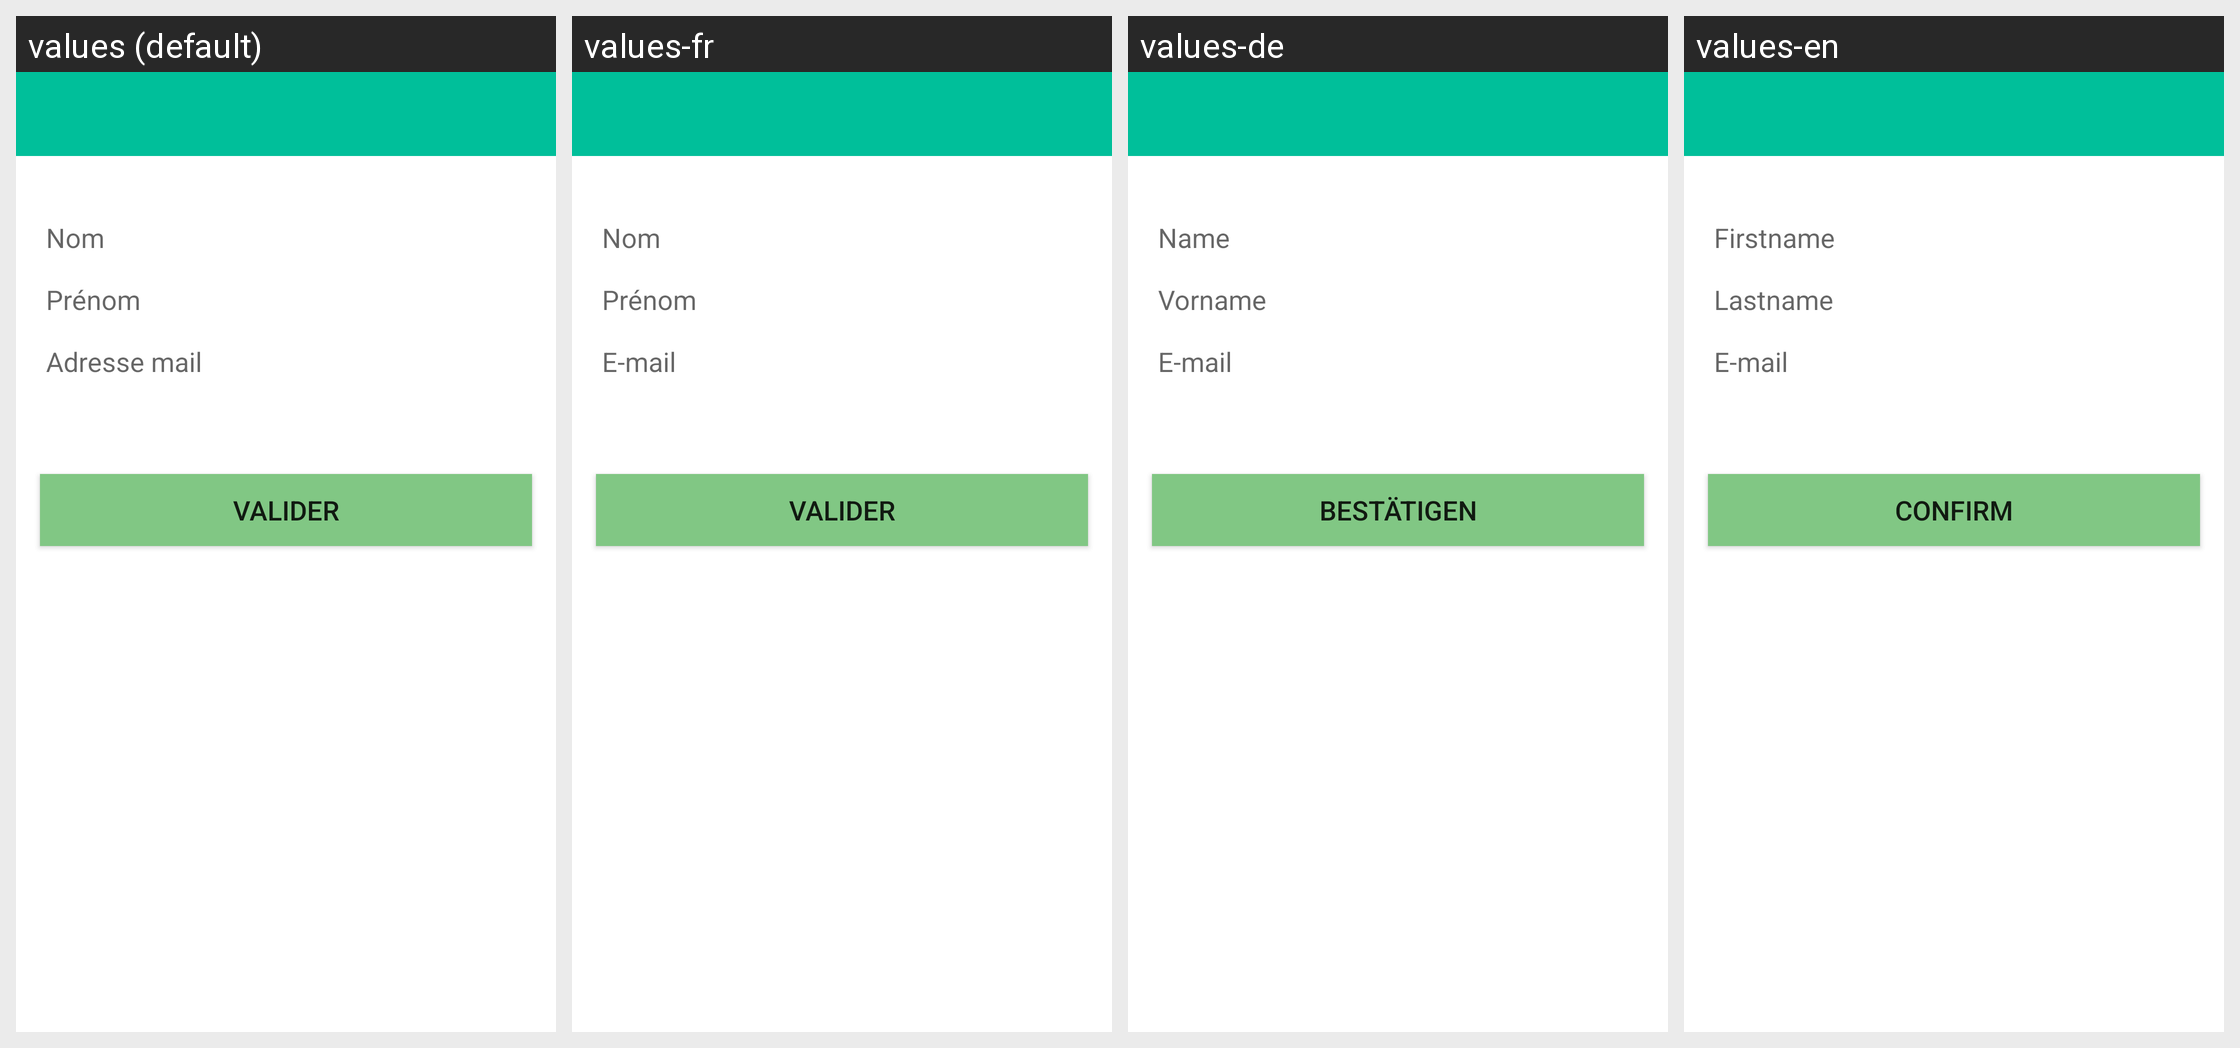

The same Android screen rendered under several of its app's locales, left to right. List the strings drawn on it with the default value and each locale's translation.
Android screen res/layout/activity_profile_edit.xml rendered under 4 locales, left to right: values (default), values-fr, values-de, values-en. Device: Nexus 5 (rendered at 1080×1920; each locale shown at half size, 540×960, under a caption strip naming it); theme AppTheme.
Strings drawn on this screen, with the default value and each locale's value (text and hints the layout hard-codes, and strings that could not be matched under every locale, appear in the picture but are not listed):

nom
  values: Nom
  values-fr: Nom
  values-de: Name
  values-en: Firstname

pr_nom
  values: Prénom
  values-fr: Prénom
  values-de: Vorname
  values-en: Lastname

adresse_mail
  values: Adresse mail
  values-fr: E-mail
  values-de: E-mail
  values-en: E-mail

valider
  values: Valider
  values-fr: Valider
  values-de: Bestätigen
  values-en: Confirm
